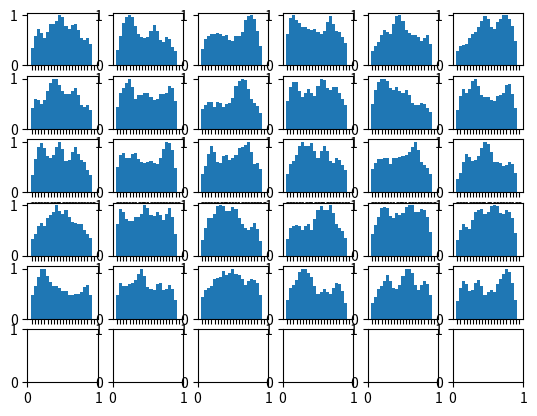

Recreate this plot in Python.
from itertools import islice
from pprint import pprint as p
from matplotlib import pyplot as plt
import numpy as np
from math import *

import random

def shuffle(s):
    ls = list(s)
    random.shuffle(ls)
    return "".join(ls)

def all_substrings(s):
    l = len(s)
    for i in range(l):
        for j in range(i + 1, l):
            yield i, j, s[i: j]

def get_pattern_table(bits: str) -> {}:
    table = {}
    for _, _, pattern in all_substrings(bits):
        table[pattern] = bits.count(pattern)
    return table

        
def weight_string(bits: str, table):
    weights = [0 for i in range(len(bits))]
    for i, j, pattern in all_substrings(bits):
        if pattern in table:
            score = table[pattern]
            for x in range(i, j):
                weights[x] += score
    # normalize
    m = max(weights)
    return [v / m for v in weights]

def visualize_samples(samples, table):
    l = len(samples)
    fig, sub_plots = plt.subplots(ceil(sqrt(l)), ceil(sqrt(l)), sharex=False)
    for i, sub in enumerate(sub_plots.reshape(-1)):
        if i >= l:
            break
        x = list(range(len(samples[i])))
        y = weight_string(samples[i], table)
        sub.set_xticks(x, minor=False)
        sub.set_xticklabels([s for s in samples[i]], fontdict=None, minor=False)
        sub.bar(x, y, width=1)
    plt.show()

if __name__ == "__main__":
    table = get_pattern_table("01010101000001011110010110010101001000010111101011001010000010111110111111001010101001010101011")
    sample = "000001111010101010000"
    visualize_samples([shuffle(sample), shuffle(sample), shuffle(sample), shuffle(sample), shuffle(sample), shuffle(sample), shuffle(sample), shuffle(sample), shuffle(sample), shuffle(sample), shuffle(sample), shuffle(sample), shuffle(sample), shuffle(sample), shuffle(sample), shuffle(sample), shuffle(sample), shuffle(sample), shuffle(sample), shuffle(sample), shuffle(sample), shuffle(sample), shuffle(sample), shuffle(sample), shuffle(sample), shuffle(sample), shuffle(sample), shuffle(sample), shuffle(sample), shuffle(sample)], table)